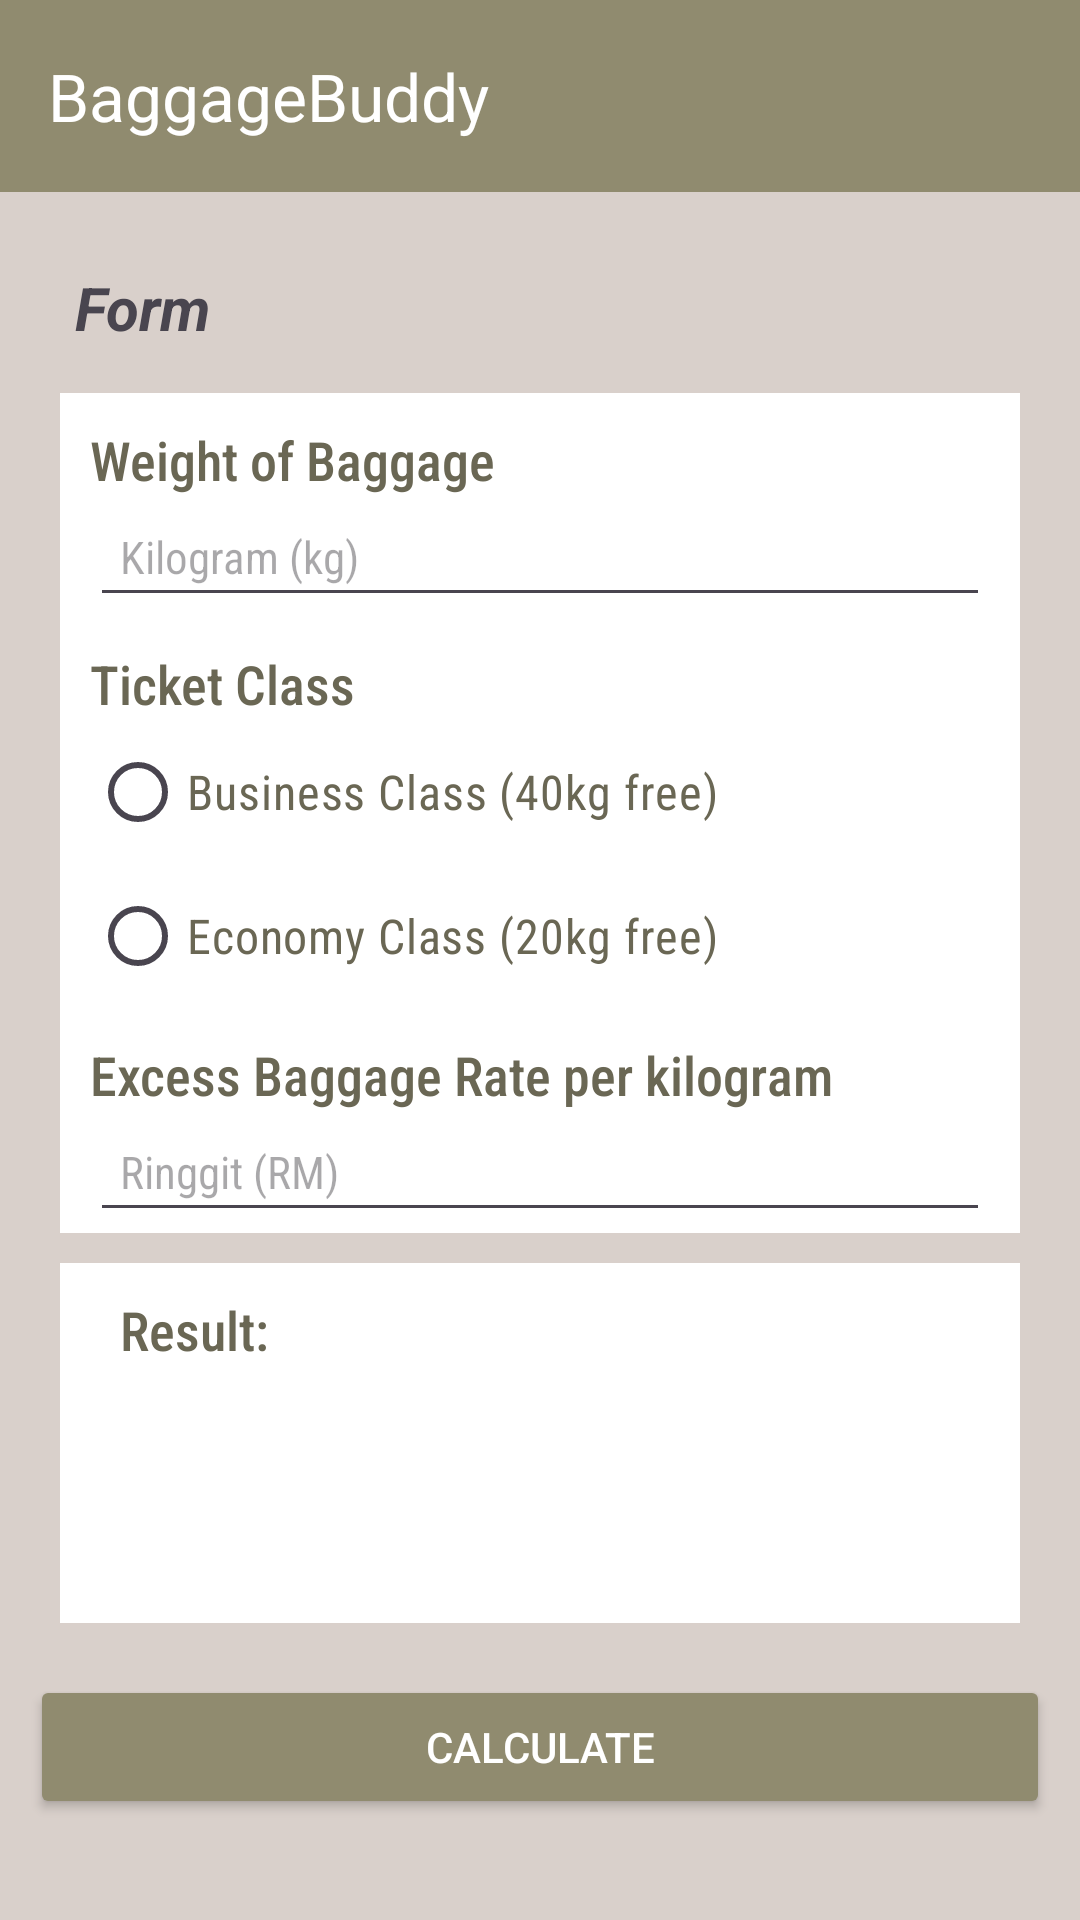

The Android layout XML behind this screen, and the referenced resources:
<!-- AndroidManifest.xml: application theme Theme.ICT602Assignment -->
<!-- res/layout/activity_form.xml -->
<?xml version="1.0" encoding="utf-8"?>
<androidx.constraintlayout.widget.ConstraintLayout xmlns:android="http://schemas.android.com/apk/res/android"
    xmlns:app="http://schemas.android.com/apk/res-auto"
    xmlns:tools="http://schemas.android.com/tools"
    android:id="@+id/main"
    android:fitsSystemWindows="true"
    android:layout_width="match_parent"
    android:layout_height="match_parent"
    android:background="#d9d0cb"
    tools:context=".form">

    <com.google.android.material.appbar.AppBarLayout
        android:id="@+id/appBarLayout"
        android:layout_width="0dp"
        android:layout_height="wrap_content"
        app:layout_constraintEnd_toEndOf="parent"
        app:layout_constraintStart_toStartOf="parent"
        app:layout_constraintTop_toTopOf="parent">

        <com.google.android.material.appbar.MaterialToolbar
            android:id="@+id/toolbar"
            android:layout_width="match_parent"
            android:layout_height="match_parent"
            android:background="#908b6f"
            app:title="BaggageBuddy"
            app:titleTextColor="@android:color/white"
            app:popupTheme="@style/ThemeOverlay.AppCompat.PopupMenu"/>
    </com.google.android.material.appbar.AppBarLayout>

    <LinearLayout
        android:id="@+id/linearLayout"
        android:layout_width="match_parent"
        android:layout_height="wrap_content"
        android:layout_margin="15dp"
        android:orientation="vertical"
        app:layout_constraintTop_toTopOf="parent"
        tools:layout_editor_absoluteX="10dp">

        <RelativeLayout
            android:layout_width="wrap_content"
            android:layout_height="?actionBarSize" />

        <TextView
            android:layout_width="wrap_content"
            android:layout_height="wrap_content"
            android:padding="5dp"
            android:layout_margin="5dp"
            android:text="Form"
            android:textSize="20sp"
            android:textStyle="bold|italic"
            app:layout_constraintBottom_toBottomOf="parent"
            app:layout_constraintEnd_toEndOf="parent"
            app:layout_constraintHorizontal_bias="0.114"
            app:layout_constraintStart_toStartOf="parent"
            app:layout_constraintTop_toBottomOf="@+id/appBarLayout"
            app:layout_constraintVertical_bias="0.046" />

        <RelativeLayout
            android:layout_width="match_parent"
            android:layout_height="280dp"
            android:layout_margin="5dp"
            android:background="@color/white">

            <TextView
                android:id="@+id/tvWeight"
                android:layout_width="wrap_content"
                android:layout_height="wrap_content"
                android:layout_marginTop="10dp"
                android:fontFamily="sans-serif-condensed-medium"
                android:paddingLeft="10dp"
                android:text="Weight of Baggage"
                android:textColor="@color/darkPrimary"
                android:textSize="18sp" />

            <EditText
                android:id="@+id/etWeight"
                android:layout_width="match_parent"
                android:layout_height="wrap_content"
                android:layout_below="@+id/tvWeight"
                android:layout_marginLeft="10dp"
                android:layout_marginRight="10dp"
                android:textSize="15dp"
                android:ems="10"
                android:fontFamily="sans-serif-condensed"
                android:hint="Kilogram (kg)"
                android:inputType="numberDecimal"
                android:padding="10dp"
                android:textColor="@color/darkPrimary"
                android:textColorLink="@color/darkPrimary" />

            <TextView
                android:id="@+id/tvClass"
                android:layout_width="wrap_content"
                android:layout_height="wrap_content"
                android:layout_below="@+id/etWeight"
                android:layout_marginTop="10dp"
                android:fontFamily="sans-serif-condensed-medium"
                android:paddingLeft="10dp"
                android:text="Ticket Class"
                android:textColor="@color/darkPrimary"
                android:textSize="18sp" />

            <RadioGroup
                android:id="@+id/radioGroup"
                android:layout_width="match_parent"
                android:layout_height="wrap_content"
                android:layout_below="@+id/tvClass"
                android:layout_marginLeft="10dp"
                android:layout_marginRight="10dp">

                <RadioButton
                    android:id="@+id/rbBusiness"
                    android:layout_width="match_parent"
                    android:layout_height="wrap_content"
                    android:fontFamily="sans-serif-condensed"
                    android:onClick="onRadioButtonClicked"
                    android:text="Business Class (40kg free)"
                    android:textColor="@color/darkPrimary"
                    android:textSize="16dp"
                    android:padding="1px"/>

                <RadioButton
                    android:id="@+id/rbEconomy"
                    android:layout_width="match_parent"
                    android:layout_height="wrap_content"
                    android:fontFamily="sans-serif-condensed"
                    android:onClick="onRadioButtonClicked"
                    android:text="Economy Class (20kg free)"
                    android:textColor="@color/darkPrimary"
                    android:textSize="16dp"
                    android:padding="1px"/>
            </RadioGroup>

            <TextView
                android:id="@+id/tvExcess"
                android:layout_width="wrap_content"
                android:layout_height="wrap_content"
                android:layout_below="@+id/radioGroup"
                android:layout_marginTop="10dp"
                android:fontFamily="sans-serif-condensed-medium"
                android:paddingLeft="10dp"
                android:text="Excess Baggage Rate per kilogram"
                android:textColor="@color/darkPrimary"
                android:textSize="18sp" />

            <EditText
                android:id="@+id/etExcess"
                android:layout_width="match_parent"
                android:layout_height="wrap_content"
                android:layout_below="@+id/tvExcess"
                android:layout_marginLeft="10dp"
                android:layout_marginRight="10dp"
                android:ems="10"
                android:fontFamily="sans-serif-condensed"
                android:textSize="15dp"
                android:hint="Ringgit (RM)"
                android:inputType="numberDecimal"
                android:padding="10dp"
                android:textColor="@color/darkPrimary"
                android:textColorLink="@color/darkPrimary" />

        </RelativeLayout>

        <RelativeLayout
            android:layout_width="match_parent"
            android:layout_height="120dp"
            android:layout_margin="5dp"
            android:background="@color/white">

            <TextView
                android:id="@+id/tvResult1"
                android:layout_width="wrap_content"
                android:layout_height="wrap_content"
                android:layout_margin="10dp"
                android:fontFamily="sans-serif-condensed-medium"
                android:paddingLeft="10dp"
                android:text="Result:"
                android:textColor="@color/darkPrimary"
                android:textSize="18sp" />

            <TextView
                android:id="@+id/tvResult2"
                android:layout_width="wrap_content"
                android:layout_height="wrap_content"
                android:layout_below="@+id/tvResult1"
                android:layout_marginTop="5dp"
                android:layout_marginLeft="10dp"
                android:layout_marginRight="10dp"
                android:layout_marginBottom="5dp"
                android:fontFamily="sans-serif-condensed"
                android:paddingLeft="10dp"
                android:text=""
                android:textColor="@color/darkPrimary"
                android:textSize="16dp" />

        </RelativeLayout>

    </LinearLayout>

    <Button
        android:id="@+id/btnCalculate"
        android:layout_width="match_parent"
        android:layout_height="wrap_content"
        android:layout_margin="10dp"
        android:layout_marginStart="10dp"
        android:layout_marginEnd="10dp"
        android:backgroundTint="@color/lightPrimary"
        android:text="Calculate"
        app:layout_constraintBottom_toBottomOf="parent"
        app:layout_constraintEnd_toEndOf="parent"
        app:layout_constraintHorizontal_bias="0.0"
        app:layout_constraintStart_toStartOf="parent"
        app:layout_constraintTop_toBottomOf="@+id/linearLayout"
        app:layout_constraintVertical_bias="0.096" />

</androidx.constraintlayout.widget.ConstraintLayout>
<!-- resources referenced by this layout -->
<resources>
  <color name="darkPrimary">#6a6754</color>
  <color name="lightPrimary">#908b6f</color>
  <color name="white">#FFFFFFFF</color>
  <style name="ThemeOverlay.AppCompat.PopupMenu" parent="ThemeOverlay.Material3">
          <item name="android:textColor">@color/darkPrimary</item>
      </style>
  <style name="Theme.ICT602Assignment" parent="Base.Theme.ICT602Assignment" />
  <style name="Base.Theme.ICT602Assignment" parent="Theme.Material3.DayNight.NoActionBar">
          
          <item name="colorPrimaryDark">@color/darkPrimary</item>
          <item name="colorPrimary">@color/lightPrimary</item>
          <item name="colorSecondary">@color/background</item>
          <item name="android:textColorPrimary">@color/white</item>
          <item name="android:statusBarColor">@color/lightPrimary</item>"
      </style>
  <color name="background">#d9d0cb</color>
</resources>
